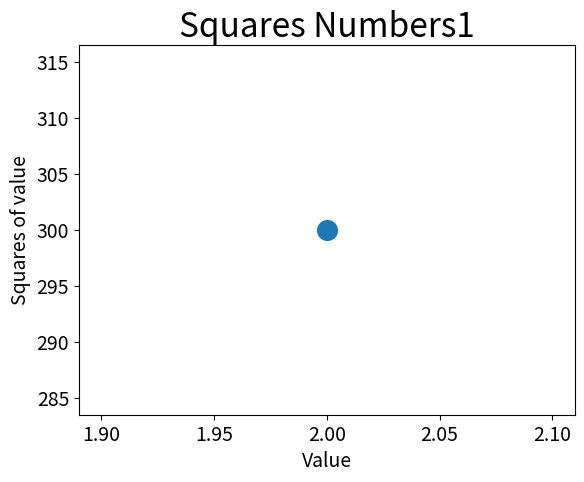

This chart was generated by the following Python code:
# -*- coding: UTF-8 -*-

import matplotlib.pyplot as plt

plt.scatter(2, 300, s=200)

# 设置图表标题并给坐标轴加标签
plt.title("Squares Numbers1", fontsize=24)
plt.xlabel("Value", fontsize=14)
plt.ylabel("Squares of value", fontsize=14)

# 设置刻度标记的大小
plt.tick_params(axis='both', which='major', labelsize=14)

plt.show()

